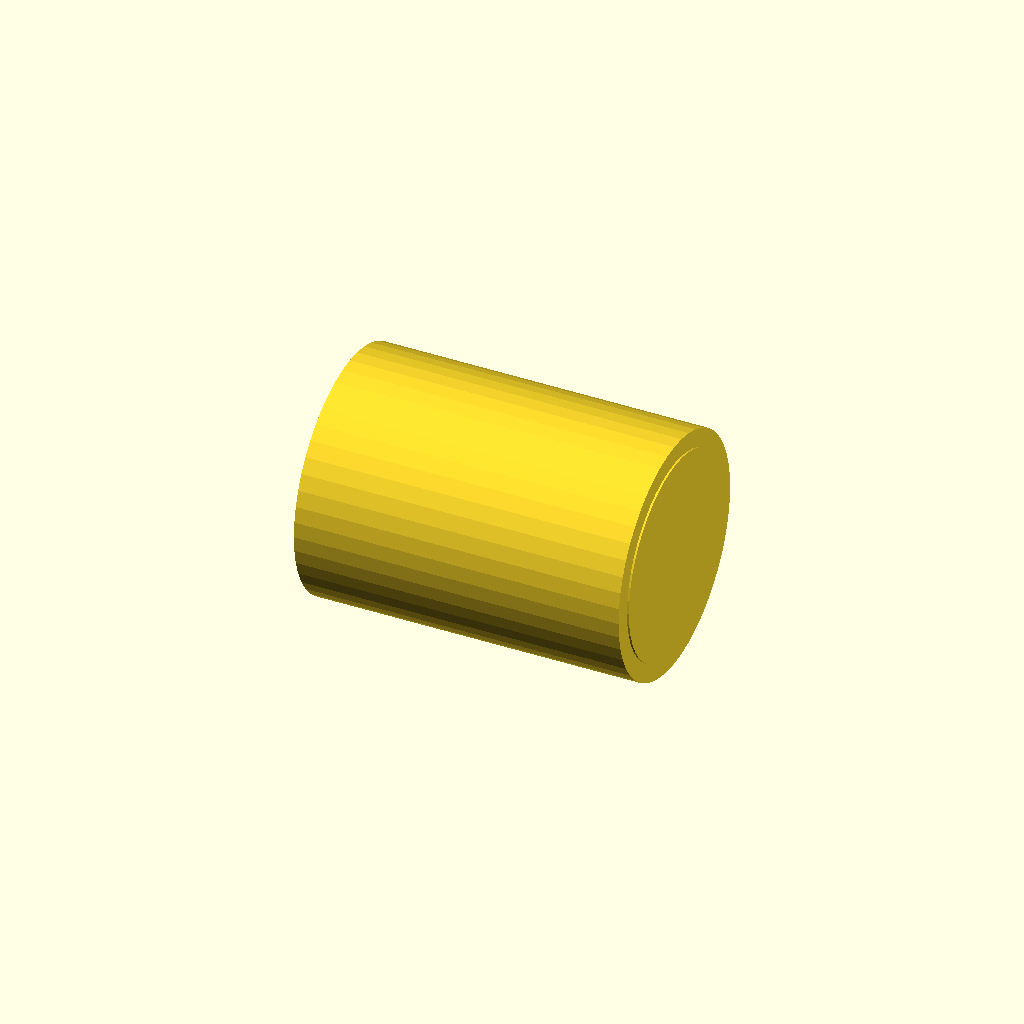
Cell 1: rendered with the file's own defaults.
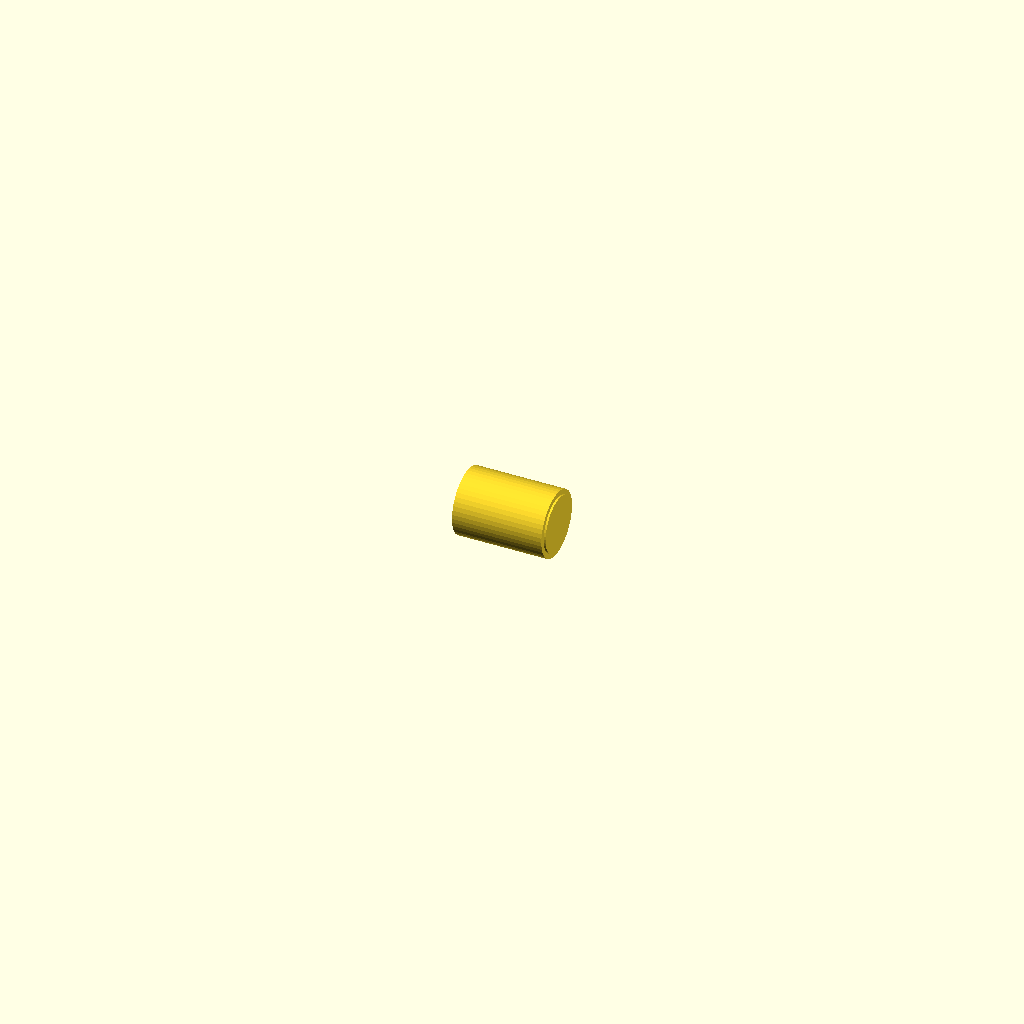
Cell 2: the same model with size_in = 16.
All cells are drawn from one camera (rotation 55°, 0°, 25°, orthographic, colour scheme Cornfield), so only the parameter changes between them.
OpenSCAD source file packages/halofire-catalog/authoring/scad/victaulic_005_rigid_coupling_8in.scad:
// Auto-generated by scripts/author_from_manifest.py (Phase D.3).
// Source: data/phase_d_manifest.json (sku_intent='victaulic-005-rigid-coupling-8in').
// Do not hand-edit — regenerate from the manifest.
//
// @part victaulic_005_rigid_coupling_8in
// @kind fitting
// @category fitting.coupling
// @display-name "Victaulic FireLock Style 005 Rigid Coupling 8\""
// @mfg victaulic
// @mfg-pn Style_005_8in
// @listing UL FM
// @price-usd 56.00
// @install-minutes 6
// @crew journeyman
// @param size_in number default=8 label="Size" unit="in"
// @port inlet position=[-0.05,0,0] direction=[-1,0,0] style=grooved size_in=8 role=run_a
// @port outlet position=[0.05,0,0] direction=[1,0,0] style=grooved size_in=8 role=run_b

size_in = 8.0;

function od_mm(nps) =
    nps ==   1  ? 33.4 :
    nps == 1.25 ? 42.2 :
    nps == 1.5  ? 48.3 :
    nps ==   2  ? 60.3 :
    nps == 2.5  ? 73.0 :
    nps ==   3  ? 88.9 :
    nps ==   4  ? 114.3 :
    nps ==   5  ? 141.3 :
    nps ==   6  ? 168.3 :
    nps ==   8  ? 219.1 :
    nps ==  10  ? 273.0 : 60.3;

od = od_mm(size_in);
len_mm = od * 1.6;

rotate([0, 90, 0])
    union() {
        cylinder(h = len_mm, d = od * 1.18, center = true, $fn = 48);
        cylinder(h = len_mm + 4, d = od, center = true, $fn = 48);
    }
Customizer parameters (derived from the source; name, type, default, range or options):
size_in: number, default 8
